pico-8 play session: hold ← + tap ❎

[t = 4 s] hold ← ~4s, tap ❎ ~7×
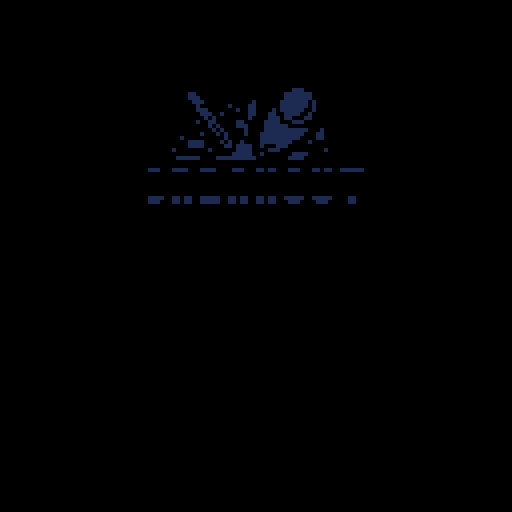
[t = 6 s] hold ← ~6s, tap ❎ ~10×
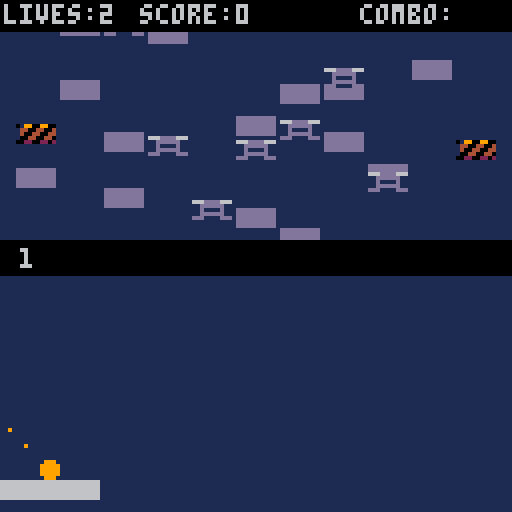
[t = 8 s] hold ← ~8s, tap ❎ ~14×
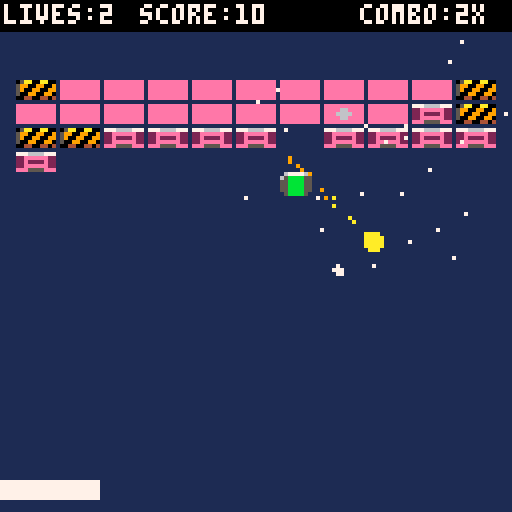

pico-8 cartridge
version 29
__lua__
function _init()
	cartdata("breakout")
	cls()
	mode="start"
	shake=0
	level=""
	levelnum=1
	levels={}
	levels[1]="sb9sb9ps3p9p"
	levels[2]="/s4b4/s3b3/h3p3h5"
	--levels[2]="bxhxsxixpxbxbxbxbxbxbxbxbxbxbxbxbxbxbxbxbxbxbxbxbxbxbxbx"
	debug=""
	
	--highscore
	hs={}
	hs1={}
	hs2={}
	hs3={}
	--blink index
	hsb_idx=1
	hsb={true,false,false,false,false}
	hsx=128
	hsdx=128
	loghs=false

	--reseths()
	loadhs()
	hschars={"a","b","c","d","e","f","g","h","i","j","k","l","m","n","o","p","q","r","s","t","u","v","w","x","y","z","_"} 
	
	blink_col=7
	blink_col_i=1
	blinkframe=0
	blinkspeed=10
	
	blink_grey=7
	blink_grey_i=1
	
	blink_w=7
	blink_w_i=1
	
	start_count=-1
	gover_count=-1
	
	goverrestart=false
	
	fadeperc=1
	
	arrowmult=1
	arrowmult_2=1
	arrow_count=0
	
	--particles
	prt={}
	
	lasthitx=0
	lasthity=0
	
	--typing in initials
	initials={1,1,1}
	ini_sel=1
	ini_conf=false
	
	sash_w=0
	sash_dw=0 --dest width
	sash_tx=0
	sash_tdx=0 --dest width
	sash_c=0		--bg col
	sash_tc=7 --txt col
	sash_frames=0
	sash_text="hello sash"
	sash_v=false
	sash_delay_w=0
	sash_delay_t=0
end

function startgame()
	mode="game"
	
	combo_mult=1
	levelnum=1
	level=levels[levelnum]
	
	ball_r=2
	
	pad_x=30
	pad_y=120
	pad_w=24
	pad_wo=24 --og width
	pad_h=4
	pad_dx=0
	
	brick_w=9
	brick_h=4
	
	makebricks(level)
	
	lives=2
	points=0
	
	sticky=false
	
	timer_mega=0
	timer_slow=0
	timer_expand=0
	timer_reduce=0
	
	hsb_idx=1
	
	showsash("stage "..levelnum,0,7)
	
	serveball()
end

function nextlevel()
	mode="game"
	
	sticky=false
	combo_mult=1

	pad_x=30
	pad_y=120
	pad_dx=0
	
	levelnum+=1
	if levelnum>#levels then
		mode="start"
		return
	end
	
	level=levels[levelnum]
	
	makebricks(level)
	
	showsash("stage "..levelnum,0,7)
	serveball()
end

function levelfinished()
	for brick in all(bricks) do
		if brick.v and brick.t!="i" then
			return false
		end
	end
	return true
end

function makebricks(lvl)
	local i,j,char,last
	bricks={}
	brick_col={
		["b"]=14,["i"]=6,["h"]=15,
		["s"]=9,["p"]=12,["z"]=8,
		["zz"]=8}
	
	--brick types
	--b=normal
	--i=indestructible
	--h=hardened
	--e=exploding
	--p=powerup
	
	j=0
	for i=1,#lvl do
		j+=1
		char=sub(lvl,i,i)
		if char=="b" 
		or char=="i" 
		or char=="h"
		or char=="e"
		or char=="s"
		or char=="p" then
			last=char
			addbrick(j,char)
		elseif char=="x" then
			last="x"
		elseif char=="/" then
			j=(flr((j-1)/11)+1)*11
		elseif char>="0" and char<="9" then
			for o=1,char-1 do
				if last=="b" 
				or last=="i" 
				or last=="h"
				or last=="e"
				or last=="s"
				or last=="p" then
					addbrick(j,last)
				elseif last=="x" then
					--do nothing
				end
				j+=1
			end
			j-=1
		end
	end
end

function addbrick(i,t)
	local b={}
	b.x=4+((i-1)%11)*(brick_w+2)
	b.y=20+flr((i-1)/11)*(brick_h+2)
	b.v=true
	b.t=t
	b.flash=0
	b.ox=0
	b.oy=-(128+rnd(128))
	b.dx=0
	b.dy=rnd(64)
	
	add(bricks,b)
end

function gameover()
	mode="gameoverwait"
	gover_count=60
	blinkspeed=16
	reset_hsblink()
end

function levelover()
	mode="leveloverwait"
	lover_count=60
end

function wingame()
	mode="winnerwait"
	lover_count=60

	
	--check if cur score is new hs
	if points>hs[5] then
		loghs=true
		ini_sel=1
		ini_conf=false
	else
		--won, but no high score
		loghs=false
		reset_hsblink()
	end
end

function serveball()
	balls={}
	balls[1]=newball()
	
	balls[1].x=pad_x+flr(pad_w/2)
	balls[1].y=pad_y-ball_r
	balls[1].dx=1
	balls[1].dy=-1
	balls[1].ang=1
	balls[1].stuck=true
	
	combo_mult=1
	points_mult=1
	
	sticky_x=flr(pad_w/2)
	
	pups={}
	
	timer_mega=0
	timer_slow=0
	timer_expand=0
	timer_reduce=0
end

function newball()
	local b={}
	b.x=0
	b.y=0
	b.dx=1
	b.dy=-1
	b.ang=1
	b.stuck=false
	return b
end

function copyball(b)
	local new={}
	new.x=b.x
	new.y=b.y
	new.dx=b.dx
	new.dy=b.dy
	new.ang=b.ang
	new.stuck=b.stuck
	return new
end

function multiball()
	local rnd_ball=balls[flr(rnd(#balls)+1)]
	local b2=copyball(rnd_ball)
	
	if rnd_ball.ang==0 then
		setangle(b2,2)
	elseif balls[1].ang==1 then
		setangle(b2,2)
		setangle(rnd_ball,0)
	else
		setangle(b2,0)
	end
	
	b2.stuck=false
	balls[#balls+1]=b2
end

function setangle(ball,ang)
	ball.ang=ang
	if ang==2 then
		ball.dx=0.5*sign(ball.dx)
		ball.dy=1.3*sign(ball.dy)
	elseif ang==0 then
		ball.dx=1.3*sign(ball.dx)
		ball.dy=0.5*sign(ball.dy)
	else
		ball.dx=sign(ball.dx)
		ball.dy=sign(ball.dy)
	end
end

function sign(n)
	if n>0 then
		return 1
	elseif n<0 then
		return -1
	else
		return 0
	end
end
-->8
--collision

function ball_box(bx,by,box_x,box_y,box_w,box_h)
	if by-ball_r > box_y+box_h then
		return false
	end
	if by+ball_r < box_y then
		return false
	end
	
	if bx-ball_r > box_x+box_w then
		return false
	end
	if bx+ball_r < box_x then
		return false
	end
	
	return true
end

function box_box(box_x,box_y,box_w,box_h,box2_x,box2_y,box2_w,box2_h)
	if box_y > box2_y+box2_h then
		return false
	end
	if box_y+box_h < box2_y then
		return false
	end
	
	if box_x > box2_x+box2_w then
		return false
	end
	if box_x+box_w < box2_x then
		return false
	end
	
	return true
end

function deflx_ball_box(bx,by,bdx,bdy,tx,ty,tw,th)
	-- calculate whether to deflect
	-- horizontally or vertically
	if bdx == 0 then
		-- moving vertically
		return false
	elseif bdy == 0 then
		-- moving horizontally
		return true
	else
		-- moving diagonally
		-- calculate slope
		local slp = bdy / bdx
		local cx, cy
		-- check variants
		if slp > 0 and bdx > 0 then
			-- moving down right
			cx = tx-bx
			cy = ty-by
			if cx <= 0 then
				return false
			elseif cy/cx < slp then
				return true
			else
				return false
			end
		elseif slp < 0 and bdx > 0 then
   -- moving up right
   cx = tx-bx
   cy = ty+th-by
   if cx<=0 then
    return false
   elseif cy/cx < slp then
    return false
   else
    return true
   end
  elseif slp > 0 and bdx < 0 then
   -- moving left up
   cx = tx+tw-bx
   cy = ty+th-by
   if cx>=0 then
    return false
   elseif cy/cx > slp then
    return false
   else
    return true
   end
  else
   -- moving left down
   cx = tx+tw-bx
   cy = ty-by
   if cx>=0 then
    return false
   elseif cy/cx < slp then
    return false
   else
    return true
   end
  end
	end
	return false
end
-->8
--draw

function _draw()
	if mode=="game" then
		draw_game()
	elseif mode=="start" then
		draw_start()
	elseif mode=="gameover" then
		draw_gameover()
	elseif mode=="gameoverwait" then
		--draw_game()
	elseif mode=="levelover" then
		draw_levelover()
	elseif mode=="leveloverwait" then
		draw_game()
	elseif mode=="winner" then
		draw_winner()
	elseif mode=="winnerwait" then
		draw_game()
	end
	
	pal()
	if fadeperc!=0 then
		fadepal(fadeperc)
	end
end

function draw_sash()
	if sash_v then
		--x0, y0, x1, y1, [col]
		rectfill(0,64-sash_w,128,64+sash_w,sash_c)
		print(sash_text,sash_tx,62,sash_tc)
	end
end

function draw_game()	
	cls()
	rectfill(0,0,127,127,1)
	
	local bsprite
	local bspritex=64
	
	--draw bricks
	for i=1,#bricks do
		bsprite=false
		
		local b=bricks[i]
		local col=brick_col[b.t]
		
		if b.v or b.flash>0 then
			if b.t=="s" then
				bsprite=true
				bspritex=64
			elseif b.t=="i" then
				bsprite=true
				bspritex=94
			elseif b.t=="p" then
				bsprite=true
				bspritex=104
			elseif b.t=="h" then
				bsprite=true
				bspritex=74
			elseif b.s=="s" then
				bsprite=true
				bspritex=84
			end
			
			if b.flash>0 then
				col=7
				b.flash-=1
			end
			
			local bx=b.x+b.ox
			local by=b.y+b.oy
			
			if bsprite then
				--change transp of color
				--([col],[t])
				palt(0,false)
				--(sx,sy,sw,sh,dx,dy)
				sspr(bspritex,0,10,5,bx,by)
				--reset transparencies
				palt()
			else
				rectfill(bx,by,bx+brick_w,by+brick_h,col)
			end
		end
	end
	
	drawparts()
	
	--draw powerups
	for pup in all(pups) do
			if pup.t==5 then
				palt(0,false)
				palt(11,true)
			end
			
			spr(pup.t,pup.x,pup.y)
			palt()
	end
	
	--balls
	for i=#balls,1,-1 do
		local b=balls[i]
		local ballc=10
		
		if timer_mega>0 then
			ballc=14
		end
		
		circfill(b.x,b.y,ball_r,ballc)
		
		if b.stuck then
			--serve preview
			pset(
				b.x+b.dx*4*arrowmult,
				b.y+b.dy*4*arrowmult,10)
			pset(
				b.x+b.dx*4*arrowmult_2,
				b.y+b.dy*4*arrowmult_2,10)
		end
	end
	
	rectfill(pad_x,pad_y,pad_x+pad_w,pad_y+pad_h,7)
	
	rectfill(0,0,128,7,0)
	if debug!="" then
		print(debug,1,1,7)
		return
	end
	
	print("lives:"..lives,1,1,7)
	print("score:"..points,35,1,7)
	
	local combo_str=""
	if combo_mult>1 then
		combo_str=""..combo_mult.."x"
	end
	print("combo:"..combo_str,90,1,7)

	draw_sash()
end

function draw_start()
	cls()
	palt(12,true)
	spr(64,(hsx-128)+36,20,7,4)
	prinths(hsx)
	
	print("by ivan arellano",hsx-96,56,5)
	print("and lazy devs",hsx-90,62,5)
	print("press ❎ to start",30,80,blink_col)
	
	--check where high score is
	--to display message
	if hsx==128 then
		print("press ⬅️ to see high scores",9,97,11)
	end
end

function draw_gameover()
	rectfill(0,60,128,82,0)
	print("game over",46,62,7)
	
	local c1=blink_grey
	local c2=blink_grey
	if gover_count>0 then
		if goverrestart then
			c2=7
		else
			c1=7
		end
	else

	end
	print("press ❎ to restart",27,70,c1)
	print("press 🅾️ for main menu",19,76,c2)
end

function draw_levelover()
	rectfill(0,60,128,76,0)
	print("stage clear",46,62,7)
	print("press ❎ to continue",27,70,blink_grey)
end

function draw_winner()
	if loghs then
		--has a hs
		local y=40
		rectfill(0,y,128,y+52,14)
	
		print("★congratulations!★",24,y+4,2)
		print("you are a breakout hero.",14,y+12,7)
		print("enter your initials for",16,y+18,7)
		print("the high score list.",14,y+24,7)

		local colors={7,7,7}
		if ini_conf then
			colors={blink_w,blink_w,blink_w}
		else
			colors[ini_sel]=blink_w
		end
		
		print(hschars[initials[1]],56,y+36,colors[1])
		print(hschars[initials[2]],60,y+36,colors[2])
		print(hschars[initials[3]],64,y+36,colors[3])
		
		if ini_conf then
			print("press ❎ to confirm",26,y+44,2)
		else
			print("use ⬅️➡️⬆️⬇️",36,y+44,2)
		end
	else
		--not a hs
		local y=40
		rectfill(0,y,128,y+52,14)
	
		print("★congratulations!★",24,y+4,blink_w)
		print("you are a breakout winner.",14,y+12,7)
		print("however you didn't make",16,y+18,7)
		print("it to the high score list.",14,y+24,7)
		print("try again!",46,y+36,7)
		
		print("press ❎ for main menu",20,y+44,10)
	end
end
-->8
--update

function _update60()
	doblink()
	doshake()
	updateparts()
	update_sash()
	
	if mode=="game" then
		update_game()
	elseif mode=="start" then
		update_start()
	elseif mode=="gameover" then
		update_gameover()
	elseif mode=="gameoverwait" then
		update_gameoverwait()
	elseif mode=="levelover" then
		update_levelover()
	elseif mode=="leveloverwait" then
		update_leveloverwait()
	elseif mode=="winner" then
		update_winner()
	elseif mode=="winnerwait" then
		update_winnerwait()
	end
end

function update_sash()
	if sash_v==false then
		return
	end
	
	sash_frames+=1
	
	--animate width
	if sash_delay_w>0 then
		sash_delay_w-=1
	else
		sash_w+=(sash_dw-sash_w)/5
		if abs(sash_dw-sash_w)<.3 then
			sash_w=sash_dw
		end
	end
	
	--animate text
	if sash_delay_t>0 then
		sash_delay_t-=1
	else
		sash_tx+=(sash_tdx-sash_tx)/8
		if abs(sash_tdx-sash_tx)<.3 then
			sash_tx=sash_tdx
		end
	end
	
	--sashay away
	if sash_frames==75 then
		sash_dw=0
		sash_tdx=256
		sash_delay_w=10
		sash_delay_t=0
	end
	
	if sash_frames>115 then
		sash_v=false
	end
end

function update_start()
	--slide high score list
	if hsx!=hsdx then
		--ease in
		hsx+=(hsdx-hsx)/5
		
		if abs(hsdx-hsx)<0.3 then
			hsx=hsdx
		end
	end
	
		--fade in game
	if fadeperc!=0 then
		fadeperc-=.05
		if fadeperc<0 then
			fadeperc=0
		end
	end
	
	if start_count<0 then
		if btnp(5) then
			sfx(9)
			start_count=80
			blinkspeed=1
		end
		
		if btnp(0) then
			if hsx==128 then
				sfx(12)
			end
			hsdx=20
		end
		if btnp(1) then
			if hsx==20 then
				sfx(12)
			end
			hsdx=128
		end
	else
		start_count-=1
		fadeperc=(80-start_count)/80
		if start_count<=0 then
			start_count=-1
			blinkspeed=10
			startgame()
		end
	end
end

function update_gameover()
 if gover_count<0 then
  if btnp(5) then
   gover_count=80
   blinkspeed=1
   sfx(9)
   goverrestart=true
  end
  if btnp(4) then
   gover_count=80
   blinkspeed=1
   sfx(9)
   goverrestart=false
  end
 else
  gover_count-=1
  fadeperc=(80-gover_count)/80
  if gover_count<=0 then
  	 gover_count= -1
	   blinkspeed=8
  	if goverrestart then
	   startgame()
   else
   	mode="start"
   	hsx=128
   	hsdx=128
   end
  end 
 end
end

function update_gameoverwait()
	gover_count-=1
	if gover_count<=0 then
		gover_count=-1
		mode="gameover"
	end
end

function update_leveloverwait()
	lover_count-=1
	if lover_count<=0 then
		lover_count=-1
		mode="levelover"
	end
end

function update_winnerwait()
	lover_count-=1
	if lover_count<=0 then
		lover_count=-1
		blinkspeed=4
		mode="winner"
	end
end

function update_levelover()
 if lover_count<0 then
  if btnp(5) then
   lover_count=80
   blinkspeed=1
   sfx(9)
  end
 else
  lover_count-=1
  fadeperc=(80-lover_count)/80
  if lover_count<=0 then
   lover_count= -1
   blinkspeed=8
   nextlevel()
  end 
 end
end

function update_winner()
 if lover_count<0 then
 	if loghs then
 		if btnp(0) then
 			--left
 			sfx(13)
 			ini_conf=false
 			ini_sel-=1
 			if ini_sel<1 then
 				ini_sel=3
 			end
 		end
 		if btnp(1) then
 			--right
 			sfx(13)
 			ini_conf=false
 			ini_sel+=1
 			if ini_sel>3 then
 				ini_sel=1
 			end
 		end
 		if btnp(3) then
 			sfx(12)
 			ini_conf=false
 			initials[ini_sel]-=1
 			if initials[ini_sel]<1 then
 				initials[ini_sel]=#hschars
 			end
 		end
 		if btnp(2) then
 			sfx(12)
 			ini_conf=false
 		 initials[ini_sel]+=1
 			if initials[ini_sel]>#hschars then
 				initials[ini_sel]=1
 			end
 		end
 		if btnp(5) then
 			if ini_conf then
 				--confirm initials
 				addhs(points,{initials[1],initials[2],initials[3]})
 				savehs()
 				
 				lover_count=80
 				blinkspeed=1
 				sfx(9)
 			else
 				ini_conf=true
 				sfx(11)
 			end
 		end
 		if btnp(4) then
 			ini_conf=false
 		end
 	else
 		--wait for press then
 		--set countdown
 		if btnp(5) then
   	lover_count=80
   	blinkspeed=1
   	sfx(9)
  	end
 	end
 else
 	--while countdown exists
 	--adjust fade and set mode
 	--to start when count is over
  lover_count-=1
  fadeperc=(80-lover_count)/80
  if lover_count<=0 then
   lover_count= -1
   blinkspeed=8
			mode="start"
   hsx=128
   hsdx=20
  end 
 end
end

function update_game()
	local btn_press = false
	local nextx,nexty
	local brickhit
	
	--fade in game
	if fadeperc!=0 then
		fadeperc-=.05
		if fadeperc<0 then
			fadeperc=0
		end
	end
	
	if timer_expand>0 then
		--pad expand
		pad_w=flr(pad_wo*1.5)
	elseif timer_reduce>0 then
		--pad reduce
		pad_w=flr(pad_wo/2)
		points_mult=2
	else
		pad_w=pad_wo
		points_mult=1
	end
	
	if btn(0) and pad_x>0 then
		pad_dx = -2.5
		btn_press = true
		pointstuck(-1)
	end
	if btn(1) and pad_x<127-pad_w then 
		pad_dx = 2.5
		btn_press = true
		pointstuck(1)
	end
	
	if btnp(5) then
		releasestuck()
	end
	
	if not btn_press then
		pad_dx *= .7
	end
	
	pad_x+=pad_dx
	pad_x=mid(0,pad_x,127-pad_w)
	
	--ball loop
	for bi=#balls,1,-1 do
		updateball(bi)
	end
	
	local del_pups={}
	for pup in all(pups) do
		--move powerups
		pup.y+=.5
		--check coll for powerup
		if pup.y>127 then
			add(del_pups,pup)
		elseif box_box(pup.x,pup.y,8,6,pad_x,pad_y,pad_w,pad_h) then
			sfx(1)
			applypower(pup.t)
			spawnpowpuff(pup.x,pup.y,pup.t)
			add(del_pups,pup)
		end
	end
	
	for del_pup in all(del_pups) do
		del(pups,del_pup)
	end
	
	if levelfinished() then
		_draw()
		
		if levelnum>=#levels then
			wingame()
		else
			levelover()
		end
	end
	
	--powerup timers
	if timer_mega>0 then
		timer_mega-=1
	end
	if timer_slow>0 then
		timer_slow-=1
	end
	if timer_expand>0 then
		timer_expand-=1
	end
	if timer_reduce>0 then
		timer_reduce-=1
	end
	
	checkexplosions()
	
	animatebricks()
end

function updateball(i)
	local b=balls[i]
	
	if b.stuck then
		b.x=pad_x+sticky_x
		b.y=pad_y-ball_r-1
		return
	end
	
	if timer_slow>0 then	
	-- calculate next pos
	-- before applying to ball
		nextx = b.x + (b.dx/2)
		nexty = b.y + (b.dy/2)
	else
		nextx = b.x + b.dx
		nexty = b.y + b.dy
	end

	--check if ball hit wall
	if nextx>124 or nextx<3 then
		nextx=mid(0,nextx,127) --clamp
		b.dx = -b.dx
		sfx(1)
		spawnpuff(nextx,nexty)
	end
	if nexty<10 then
		nexty=mid(0,nexty,127) --clamp
		b.dy = -b.dy
		sfx(1)
		spawnpuff(nextx,nexty)
	end
	
	-- check if ball hit pad
	if ball_box(nextx,nexty,pad_x,pad_y,pad_w,pad_h) then
		-- find out in which direction to deflect
		if deflx_ball_box(b.x,b.y,b.dx,b.dy,pad_x,pad_y,pad_w,pad_h) then
			--ball hit paddle on the side
			b.dx = -b.dx
			if b.x<pad_x+pad_w/2 then
				--left
				nextx=pad_x-ball_r
			else
				--right
				nextx=pad_x+pad_w+ball_r
			end
		else
			--ball hit paddle on the top/bottom
			b.dy = -b.dy
			if b.y>pad_y then
				--bottom
				nexty=pad_y+pad_h+ball_r
			else
				--top
				nexty=pad_y-ball_r
				if abs(pad_dx)>2 then
					if sign(pad_dx)==sign(b.dx) then
						--flatten angle
						setangle(b,mid(0,b.ang-1,2))
					else
						--raise angle
						if ball_ang==2 then
							b.dx=-b.dx
						else
							setangle(b,mid(0,b.ang+1,2))
						end
					end
				end
			end
		end
		spawnpuff(nextx,nexty)
		sfx(1)
		combo_mult=1
		
		--catch
		if sticky and b.dy<0 then
			releasestuck()
			sticky=false
			b.stuck=true
			sticky_x=b.x-pad_x
		end
	end
	
	brickhit=false
	for i=1,#bricks do
		if brickhit then break end
		
		-- check if ball hit brick
		if bricks[i].v and ball_box(nextx,nexty,bricks[i].x,bricks[i].y,brick_w,brick_h) then
			if timer_mega>0 and bricks[i].t=="i"
			or timer_mega<=0 then
				lasthitx=b.dx
				lasthity=b.dy
				-- find out in which direction to deflect
				if deflx_ball_box(b.x,b.y,b.dx,b.dy,bricks[i].x,bricks[i].y,brick_w,brick_h) then
					b.dx = -b.dx
				else
					b.dy = -b.dy
				end
			end
			
			brickhit=true
			hitbrick(i,true)
		end
	end

	b.x = nextx
	b.y = nexty
	
	--trail particles
	if timer_mega>0 then
		spawnmegatrail(nextx,nexty)
	else
		spawntrail(nextx,nexty)
	end
	
	--ball missed paddle
	if nexty>127 then
		sfx(0)
		spawndeath(b.x,b.y)
		if #balls>1 then
			shake+=0.1
			del(balls,b)
		else
			shake+=0.4
			lives-=1
			if lives<0 then
				lives=0
				gameover()
			else
				serveball()
			end
		end
	end
end

function releasestuck()
	for i=1,#balls do
		if balls[i].stuck then
			balls[i].stuck=false
			balls[i].x=mid(3,balls[i].x,124)
		end
	end
end

function pointstuck(sign)
	for i=1,#balls do
		--ball stuck to pad
		--can be targeted
		if balls[i].stuck then
			balls[i].dx=abs(balls[i].dx)*sign
		end
	end
end

function applypower(p)
	if p==1 then
		--slowdown
		timer_slow=900
		showsash("slowdown!",9,4)
	elseif p==2 then
		--life
		lives+=1
		showsash("extra life!",8,2)
	elseif p==3 then
		--catch
		--check for stuck balls
		showsash("sticky ball!",11,3)
		hasstuck=false
		for i=1,#balls do
			if balls[i].stuck then
				hasstuck=true
			end
		end
		if hasstuck==false then
			sticky=true
		end
	elseif p==4 then
		--expand
		timer_expand=900
		timer_reduce=0
		showsash("expand!",12,1)
	elseif p==5 then
		--reduce
		timer_reduce=900
		timer_expand=0
		showsash("reduce!",0,8)
	elseif p==6 then
		--megaball
		timer_mega=300
		showsash("mega ball!",14,2)
	elseif p==7 then
		--multiball
		multiball()
		showsash("multi ball!",10,9)
	end
end

--increase chain by one
function boostchain()
	if combo_mult==6 then
		showsash("sick!",12,1)
	end
	combo_mult+=1
	combo_mult=mid(1,combo_mult,6)
end

function hitbrick(i,combo)
	local brick=bricks[i].t
	local flashtime=8
	
	if brick=="b" then
		--regular brick
		sfx(1+combo_mult)
		--spawn particles
		shatterbrick(bricks[i],lasthitx,lasthity)
		bricks[i].flash=flashtime
		bricks[i].v=false
		if combo then
			points+=10*combo_mult*points_mult
			boostchain()
		end
	elseif brick=="i" then
		--indestructible
		sfx(8)
	elseif brick=="h" then
		--hardened
		if timer_mega>0 then
			sfx(1+combo_mult)
			bricks[i].flash=flashtime
			bricks[i].v=false
		if combo then
			points+=10*combo_mult*points_mult
			boostchain()
		end
		else
			sfx(8)
			bricks[i].t="b"
			bricks[i].flash=flashtime
   --bump the brick
   bricks[i].dx = lasthitx*0.25
   bricks[i].dy = lasthity*0.25
		end
	elseif brick=="p" then
		--powerup
		sfx(1+combo_mult)
		bricks[i].flash=flashtime
		
		--spawn particles
		shatterbrick(bricks[i],lasthitx,lasthity)
		bricks[i].v=false
		if combo then
			points+=10*combo_mult*points_mult
			boostchain()
		end
		spawnpowerup(bricks[i].x,bricks[i].y)	
	elseif brick=="s" then
		--exploding
		sfx(1+combo_mult)
		shatterbrick(bricks[i],lasthitx,lasthity)
		bricks[i].t="zz"
		shake+=0.1
		if combo then
			points+=10*combo_mult*points_mult
			boostchain()
		end
	end
end

function spawnpowerup(x,y)
	local p={}
	p.x=x
	p.y=y
	p.t=flr(rnd(7))+1
	add(pups,p)
end

function checkexplosions()
	for i=1,#bricks do
		if bricks[i].t=="zz" and bricks[i].v then
			bricks[i].t="z"
		end
	end
	
	for i=1,#bricks do
		local b=bricks[i]
		if b.t=="z" and b.v then
	
			explodebrick(i)
			spawnexplosion(b.x,b.y)
		end
	end
	
	for i=1,#bricks do
		if bricks[i].t=="zz" then
			bricks[i].t="z"
		end
	end
end

function explodebrick(i)
	bricks[i].v=false
	
	for j=1,#bricks do
		if j!=i and bricks[j].v
		and abs(bricks[j].x-bricks[i].x) <= brick_w+2
		and abs(bricks[j].y-bricks[i].y) <= brick_h+2 then
			hitbrick(j,false)
		end
	end
end
-->8
--juicyness

function showsash(txt,bc,tc)
	sash_w=0
	sash_dw=4
	sash_c=bc
	sash_tc=tc
	sash_frames=0
	sash_text=txt
	sash_v=true
	sash_tx=-#sash_text*4
	sash_tdx=64-(#sash_text*2)
	sash_delay_w=0
	sash_delay_t=15
end

function doshake()
	-- -16 +16
	local shakex=16-flr(rnd(32))
	local shakey=16-flr(rnd(32))
	
	shakex*=shake
	shakey*=shake
	
	camera(shakex,shakey)
	
	shake*=.95
	if shake<.05 then
		shake=0
	end
end

function doblink()
	local col={3,11,10,7}
	local grey_col={5,6,7,6}
	local win_col={2,2,15}
	
	--text blink
	blinkframe+=1
	if blinkframe>blinkspeed then
		blinkframe=0
		blink_col_i+=1
		if blink_col_i>#col then
			blink_col_i=1
		end
		blink_col=col[blink_col_i]
		
		blink_grey_i+=1
		if blink_grey_i>#grey_col then
			blink_grey_i=1
		end
		blink_grey=grey_col[blink_col_i]
	
		blink_w_i+=1
		if blink_w_i>#win_col then
			blink_w_i=1
		end
		blink_w=win_col[blink_w_i]
	end
	
	--arrow anim
	arrow_count+=1
	if arrow_count>30 then
		arrow_count=0
	end
	
	local af2=arrow_count+15
	if af2>30 then
		af2=af2-30
	end
	
	arrowmult=1+(2*(arrow_count/30))
	arrowmult_2=1+(2*(af2/30))
end

function fadepal(_perc)
 -- 0 means normal
 -- 1 is completely black
 
 local p=flr(mid(0,_perc,1)*100)
 
 -- these are helper variables
 local kmax,col,dpal,j,k
 dpal={0,1,1, 2,1,13,6,
          4,4,9,3, 13,1,13,14}
 
 -- now we go trough all colors
 for j=1,15 do
  --grab the current color
  col = j
  
  --now calculate how many
  --times we want to fade the
  --color.
  kmax=(p+(j*1.46))/22  
  for k=1,kmax do
   col=dpal[col]
  end
  
  --finally, we change the
  --palette
  pal(j,col,1)
 end
end

--particles
function addpart(x,y,dx,dy,typ,maxage,col,s)
	local p = {}
	p.x=x
	p.y=y
	p.dx=dx
	p.dy=dy
	p.typ=typ
	p.maxage=maxage
	p.age=0
	p.col=0
	p.colarr=col
	p.rot=0
	p.rottimer=0
	p.size=s
	p.os=s
	add(prt,p)
end

function shatterbrick(b,vx,vy)
	if shake<.5 then
		shake+=.07
	end
	
	sfx(10)
	
	--bump the brick
	b.dx=vx*.7
	b.dy=vy*.7
	
	for x=0,brick_w do
		for z=0,brick_h do
			if rnd()<.5 then
				local ang=rnd()
				local dx=cos(ang)*rnd(2)+vx
				local dy=sin(ang)*rnd(2)+vy
				
				addpart(
					b.x+x,b.y+z,
					dx,dy,1,80,{7,6,5})
			end
		end
	end
	
	local chunks=1+flr(rnd(5))
	for i=1,chunks do
		local ang=rnd()
		local dx=cos(ang)*rnd(1.5)+vx/2
		local dy=sin(ang)*rnd(1.5)+vy/2
		--rnd sprite: 16-19
		local spri=16+flr(rnd(10))
		
		addpart(
			b.x,b.y,
			dx,dy,3,100,{spri})
	end
end

function animatebricks()
	for i=1,#bricks do
		local b=bricks[i]
		if b.v or b.flash>0 then
			--see if bricks are moving
			if b.dx!=0 or b.dy!=0 or b.oy!=0 or b.ox!=0 then
				--apply speed to brick
				b.ox+=b.dx
				b.oy+=b.dy
				
				--adjust speed towards 0
				b.dx-=b.ox/10
				b.dy-=b.oy/10
				
				--speed will overshoot 0
				--bring back to a min
				--with dampening
				if abs(b.dx)>(b.ox) then
					b.dx=b.dx/1.3
				end	
				if abs(b.dy)>(b.oy) then
					b.dy=b.dy/1.3
				end
				
				--snap to 0 (rest position)
				--when offset+speed are
				--close to resting
				if abs(b.oy)<.2 and abs(b.dy)<.25 then
					b.oy=0
					b.dy=0
				end
				if abs(b.ox)<.2 and abs(b.dx)<.25 then
					b.ox=0
					b.dx=0
				end
			end
		end
	end
end

function spawnexplosion(x,y)
	--first smoke
	for i=1,10 do
		local ang=rnd()
		local dx=cos(ang)*rnd(2)
		local dy=sin(ang)*rnd(2)
		local col={0,0,5,5,6}

		addpart(x,y,dx,dy,2,10+rnd(15),col,1+rnd(4))
	end
	
	--fireball
	for i=1,15 do
		local ang=rnd()
		local dx=cos(ang)*(rnd(2)+1.2)
		local dy=sin(ang)*(rnd(2)+1.2)
		local col={7,10,9,8,5}

		addpart(x,y,dx,dy,2,20+rnd(20),col,1+rnd(4))
	end	
end

function spawndeath(x,y)
	for i=1,20 do
		local ang=rnd()
		local dx=cos(ang)*(rnd(3)+1.2)
		local dy=sin(ang)*(rnd(3)+1.2)
		local col={10,10,9,4,0}

		addpart(x,y,dx,dy,2,20+rnd(15),col,1+rnd(4))
	end	
end

--puff in powerup color
function spawnpowpuff(x,y,t)
	for i=1,20 do
		local ang=rnd()
		local dx=cos(ang)*(rnd(2)+1.2)
		local dy=sin(ang)*(rnd(2)+1.2)
		local col
		
  if t == 1 then
   -- slowdown -- orange
   col={9,9,4,4,0}
  elseif t == 2 then
   -- life -- red
   col={8,8,2,2,0}
  elseif t == 3 then
   -- catch -- green
   col={11,11,3,3,0}
  elseif t == 4 then
   -- expand -- blue
   col={12,12,5,5,0}
  elseif t == 5 then
   -- reduce -- black
   col={0,0,5,5,6}
  elseif t == 6 then
   -- megaball -- pink
   col={14,14,13,2,0}
  else
   -- multiball -- red
   col={8,8,4,2,0}
  end  
	
		addpart(x,y,dx,dy,2,20+rnd(15),col,1+rnd(4))
	end	
end

function spawnpuff(x,y)
	for i=1,5 do
		local ang=rnd()
		local dx=cos(ang)*1.3
		local dy=sin(ang)*1.3
	
		addpart(x,y,dx,dy,2,15+rnd(15),{7,6,5},1+rnd(2))
	end
end

function spawntrail(x,y)
	--reduces amt of parts
	if rnd()<.5 then
		local ang=rnd()
		local ox=cos(ang)*ball_r*.4
		local oy=sin(ang)*ball_r*.4
	
		addpart(x+ox,y+oy,
			0,0,
			0,15+rnd(15),
			{10,9},0)
	end
end

function spawnmegatrail(x,y)
	--reduces amt of parts
	if rnd() then
		local ang=rnd()
		local ox=cos(ang)*ball_r
		local oy=sin(ang)*ball_r
	
		addpart(x+ox,y+oy,
			0,0,
			2,30+rnd(15),
			{14,2,5},1+rnd(2))
	end
end

--type 0: pixel prt
--type 1: gravity prt
--type 2: ball of smoke
--type 3: rotating spr
function updateparts()
	for i=#prt,1,-1 do
		local p=prt[i]
		
		p.age+=1
		if p.age>p.maxage then
			del(prt,p)
		elseif p.x<-20 or p.x>148 then
			del(prt,p)
		elseif p.y<-20 or p.y>148 then
			del(prt,p)
		else
			--change colors
			if #p.colarr==1 then
				p.col=p.colarr[1]
			else
				--0-1,mult by color len,flr
				--set is ints: [0-arrlen]
				local ci=1+flr((p.age/p.maxage)*#p.colarr)
				p.col=p.colarr[ci]
			end
			
			--gravity
			if p.typ==1 or p.typ==3 then
				p.dy+=.08
			end
			
			--rotate
			if p.typ==3 then
				p.rottimer+=1
				if p.rottimer>2 then
					p.rot+=1
					if p.rot>=4 then
						p.rot=0
					end
				end
			end
			
			--shrink
			if p.typ==2 then
				--start at 100
				local per=1-(p.age/p.maxage)
				p.size=per*p.os
			end
			
			--friction/drag
			if p.typ==2 then
				p.dx/=1.1
				p.dy/=1.1
			end
			
			--move particle
			p.x+=p.dx
			p.y+=p.dy
		end
	end
end

function drawparts()
	for i=1,#prt do
		local p=prt[i]
		
		--pixel particle
		if p.typ==0 or p.typ==1 then
			pset(p.x,p.y,p.col)
		elseif p.typ==2 then
			circfill(p.x,p.y,p.size,p.col)
		elseif p.typ==3 then
			local fx,fy
			
			if p.rot==2 then
				fx=false
				fy=true
			elseif p.rot==3 then
				fx=true
				fy=true
			elseif p.rot==4 then
				fx=true
				fy=false
			else
				fx=false
				fy=false
			end
			
			spr(p.col,p.x,p.y,1,1,fx,fy)
		end
	end
end
-->8
--highscore

function reseths()
	--hs={500,400,300,200,100}
	hs={1,1,1,1,1}
	hs1={9,13,10,1,1}
	hs2={1,22,12,1,1}
	hs3={27,13,1,1,1}
	hsb={true,false,false,false,false}
	savehs()
end

function loadhs()
	local slot=0
	
	--flags: 1=there is data
	--       0=no data
	if dget(0)==1 then
		slot+=1
		for i=1,5 do
			hs[i]=dget(slot)
			hs1[i]=dget(slot+1)
			hs2[i]=dget(slot+2)
			hs3[i]=dget(slot+3)
			slot+=4
			
		end
	else
		--hs list is empty
		reseths()
	end
end

function savehs()
	local slot=0
	--1 indicates hs exists
	dset(0,1)
	
	slot=1
	for i=1,5 do
		dset(slot,hs[i])
		dset(slot+1,hs1[i])
		dset(slot+2,hs2[i])
		dset(slot+3,hs3[i])
		
		slot+=4
	end
end

function prinths(x)
	rectfill(x+10,8,x+78,16,12)
	print("high score list",x+15,10,7)

	for i=1,5 do
		--rank
		print(i.." - ",x+10,15+7*i,5)
		
		local c=7
		if hsb[i] then
			c=blink_grey
		end
		
		--name
		local name=""..hschars[hs1[i]]..hschars[hs2[i]]..hschars[hs3[i]]
		print(name,x+30,15+i*7,c)
		
		--score
		local score=" "..hs[i]
		print(score,x+78-(#score*4),15+7*i,c)
	end
end

function reset_hsblink()
	for i=1,#hsb do
		hsb[i]=false
	end
	hsb[1]=true
end

--sort high score list
--ia: class sort would be nice
function sorths()
 for i=1,#hs do
  local j = i
  while j > 1 and hs[j-1] < hs[j] do
   hs[j],hs[j-1]=hs[j-1],hs[j]
   hs1[j],hs1[j-1]=hs1[j-1],hs1[j]
   hs2[j],hs2[j-1]=hs2[j-1],hs2[j]
   hs3[j],hs3[j-1]=hs3[j-1],hs3[j]
   hsb[j],hsb[j-1]=hsb[j-1],hsb[j]
   j = j - 1
  end
 end
end

function addhs(score,chars)
 add(hs,score)
 add(hs1,chars[1])
 add(hs2,chars[2])
 add(hs3,chars[3])
 for i=1,#hsb do
 	hsb[i]=false
 end
 add(hsb,true)
 sorths()
end
__gfx__
0000000006777760067777600677776006777760b677776b067777600677776005aa00aa00677777777777777777777766666666777666677700000000000000
00000000659449556582885565bbbb5565cccc556500005565eeee5565aaaa5559900990097bbbbbbbbbccccccccccdddddddddd22eeeeee2200000000000000
00700700559499555582885555bbbb5555cccc555500005555eeee5555aaaa5559009900997bbbbbbbbbccccccccccddddd6dddd22e2222e2200000000000000
00077000559449555582885555bbbb5555cccc555500005555eeee5555aaaa5550099009907bbbbbbbbbccccccccccd6dddddd6d22eeeeee2200000000000000
00077000559949555582285555bbbb5555cccc555500005555eeee5555aaaa550044004404033333333311111111115555555555eee5555eee00000000000000
00700700059449500582285005bbbb5005cccc50b500005b05eeee5005aaaa500000000000000000000000000000000000000000000000000000000000000000
0000000000000000000000000000000000000000bbbbbbbb00000000000000000000000000000000000000000000000000000000000000000000000000000000
0000000000000000000000000000000000000000bbbbbbbb00000000000000000000000000000000000000000000000000000000000000000000000000000000
00000000000000000000000000000000000000000000000000000000000000000000000000000000000000000000000000000000000000000000000000000000
00000000000000000000000000000000000000000000000000000000000000000000000000000000000000000000000000000000000000000000000000000000
00070000007700000000770000000000000000000000000000000000000000000000000000000000000000000000000000000000000000000000000000000000
00777000007700000007777007700000006666000006600000660000006660000006660000050000000500000000000000000000000000000000000000000000
00077000000770000000077000777700000606000066660000666000006666000066600000555500005550000000000000000000000000000000000000000000
00000000000770000000000000077000000000000006600000660000000600000060000000055000000550000000000000000000000000000000000000000000
00000000000000000000000000000000000000000000000000000000000000000000000000000000000000000000000000000000000000000000000000000000
00000000000000000000000000000000000000000000000000000000000000000000000000000000000000000000000000000000000000000000000000000000
00000000000000000000000000000000000000000000000000000000000000000000000000000000000000000000000000000000000000000000000000000000
00000000000000000000000000000000000000000000000000000000000000000000000000000000000000000000000000000000000000000000000000000000
00000000000000000000000000000000000000000000000000000000000000000000000000000000000000000000000000000000000000000000000000000000
00000000000000000000000000000000000000000000000000000000000000000000000000000000000000000000000000000000000000000000000000000000
00000000000000000000000000000000000000000000000000000000000000000000000000000000000000000000000000000000000000000000000000000000
00000000000000000000000000000000000000000000000000000000000000000000000000000000000000000000000000000000000000000000000000000000
00000000000000000000000000000000000000000000000000000000000000000000000000000000000000000000000000000000000000000000000000000000
00000000000000000000000000000000000000000000000000000000000000000000000000000000000000000000000000000000000000000000000000000000
00000000000000000000000000000000000000000000000000000000000000000000000000000000000000000000000000000000000000000000000000000000
00000000000000000000000000000000000000000000000000000000000000000000000000000000000000000000000000000000000000000000000000000000
00000000000000000000000000000000000000000000000000000000000000000000000000000000000000000000000000000000000000000000000000000000
00000000000000000000000000000000000000000000000000000000000000000000000000000000000000000000000000000000000000000000000000000000
00000000000000000000000000000000000000000000000000000000000000000000000000000000000000000000000000000000000000000000000000000000
00000000000000000000000000000000000000000000000000000000000000000000000000000000000000000000000000000000000000000000000000000000
00000000000000000000000000000000000000000000000000000000000000000000000000000000000000000000000000000000000000000000000000000000
00000000000000000000000000000000000000000000000000000000000000000000000000000000000000000000000000000000000000000000000000000000
cccccccccccccccccccccccccccccccccccccccccccccccccccccccc000000000000000000000000000000000000000000000000000000000000000000000000
cccccccccccccccccccccccccccccccccccccccccccccccccccccccc000000000000000000000000000000000000000000000000000000000000000000000000
cccccccccccccccccccccccccccccccccccccaaacccccccccccccccc000000000000000000000000000000000000000000000000000000000000000000000000
ccccccccccc77ccccccccccccccccccccccaaaaaaacccccccccccccc000000000000000000000000000000000000000000000000000000000000000000000000
ccccccccccc777ccccccccccccccccccccca7aaaaacccccccccccccc000000000000000000000000000000000000000000000000000000000000000000000000
cccccccccccc777cccccccccccc7ccccccaa7aaaa9accccccccccccc000000000000000000000000000000000000000000000000000000000000000000000000
ccccccccccccc76cccccc7cccc77ccccccaaaaaaa9accccccccccccc000000000000000000000000000000000000000000000000000000000000000000000000
ccccccccccccc777ccccccc7cc77cccc7caaaaaa99accccccccccccc000000000000000000000000000000000000000000000000000000000000000000000000
cccccccccccccc777cc7cccccc77ccc77ccaaaa99acccccccccccccc000000000000000000000000000000000000000000000000000000000000000000000000
ccccccccccccccc767cccccccc7cccc777caa999aacccccccccccccc000000000000000000000000000000000000000000000000000000000000000000000000
ccccccccccccc7cc77ccccc77ccccc7777cccaaacccccccccccccccc000000000000000000000000000000000000000000000000000000000000000000000000
cccccccccccccccc767cccc777cccc777777cccccccccccccccccccc000000000000000000000000000000000000000000000000000000000000000000000000
ccccccccccccccccc767cccc67cccc77777777777ccc7ccccccccccc000000000000000000000000000000000000000000000000000000000000000000000000
cccccccccccccc7ccc767ccc67ccc77777777777ccc77ccccccccccc000000000000000000000000000000000000000000000000000000000000000000000000
ccccccccc7ccccccccc67cccccccc7777777777cccc77ccccccccccc000000000000000000000000000000000000000000000000000000000000000000000000
ccccccccccc7777cccc767cc7cccc77777777cccc7cccccccccccccc000000000000000000000000000000000000000000000000000000000000000000000000
ccccccccccc7777ccccc77c7777cc7ccc777cccccccccccccccccccc000000000000000000000000000000000000000000000000000000000000000000000000
ccccccc7cccccccc7cccccc7777cccc777ccccccccccc7cccccccccc000000000000000000000000000000000000000000000000000000000000000000000000
cccccccccccccccccccccc77777cc7ccccccc7777ccccccccccccccc000000000000000000000000000000000000000000000000000000000000000000000000
cccccccc777777cccc7777777777cccccccc7777cccccccccccccccc000000000000000000000000000000000000000000000000000000000000000000000000
cccccccccccccccccccccccccccccccccccccccccccccccccccccccc000000000000000000000000000000000000000000000000000000000000000000000000
1111cc11111cc11111cccc111cc111c111cc111cc111c11111111111000000000000000000000000000000000000000000000000000000000000000000000000
17771c177771c177771cc17771c1771771c17771c177177117777771000000000000000000000000000000000000000000000000000000000000000000000000
1dddd11ddddd11ddddd11ddddd11dd1dd11ddddd11dd1dd11dddddd1000000000000000000000000000000000000000000000000000000000000000000000000
1dddd11ddddd11ddddd11ddddd11dd1dd11ddddd11dd1dd1111dd111000000000000000000000000000000000000000000000000000000000000000000000000
1d1dd11dd1dd11ddd11c1dd1dd11dddd1c1dd1dd11dd1dd1cc1dd1cc000000000000000000000000000000000000000000000000000000000000000000000000
16661c166661c166661c1666661166661c16616611661661cc1661cc000000000000000000000000000000000000000000000000000000000000000000000000
1666611666661166661c1666661166661c16616611661661cc1661cc000000000000000000000000000000000000000000000000000000000000000000000000
1616611661661166611c1661661166166116666611666661cc1661cc000000000000000000000000000000000000000000000000000000000000000000000000
177771177177117777711771771177177117777711777771cc1771cc000000000000000000000000000000000000000000000000000000000000000000000000
17771c1771771177777117717711771771c17771cc17771ccc1771cc000000000000000000000000000000000000000000000000000000000000000000000000
1111cc111c11c111111c111c111111c11ccc111cccc111cccc1111cc000000000000000000000000000000000000000000000000000000000000000000000000
